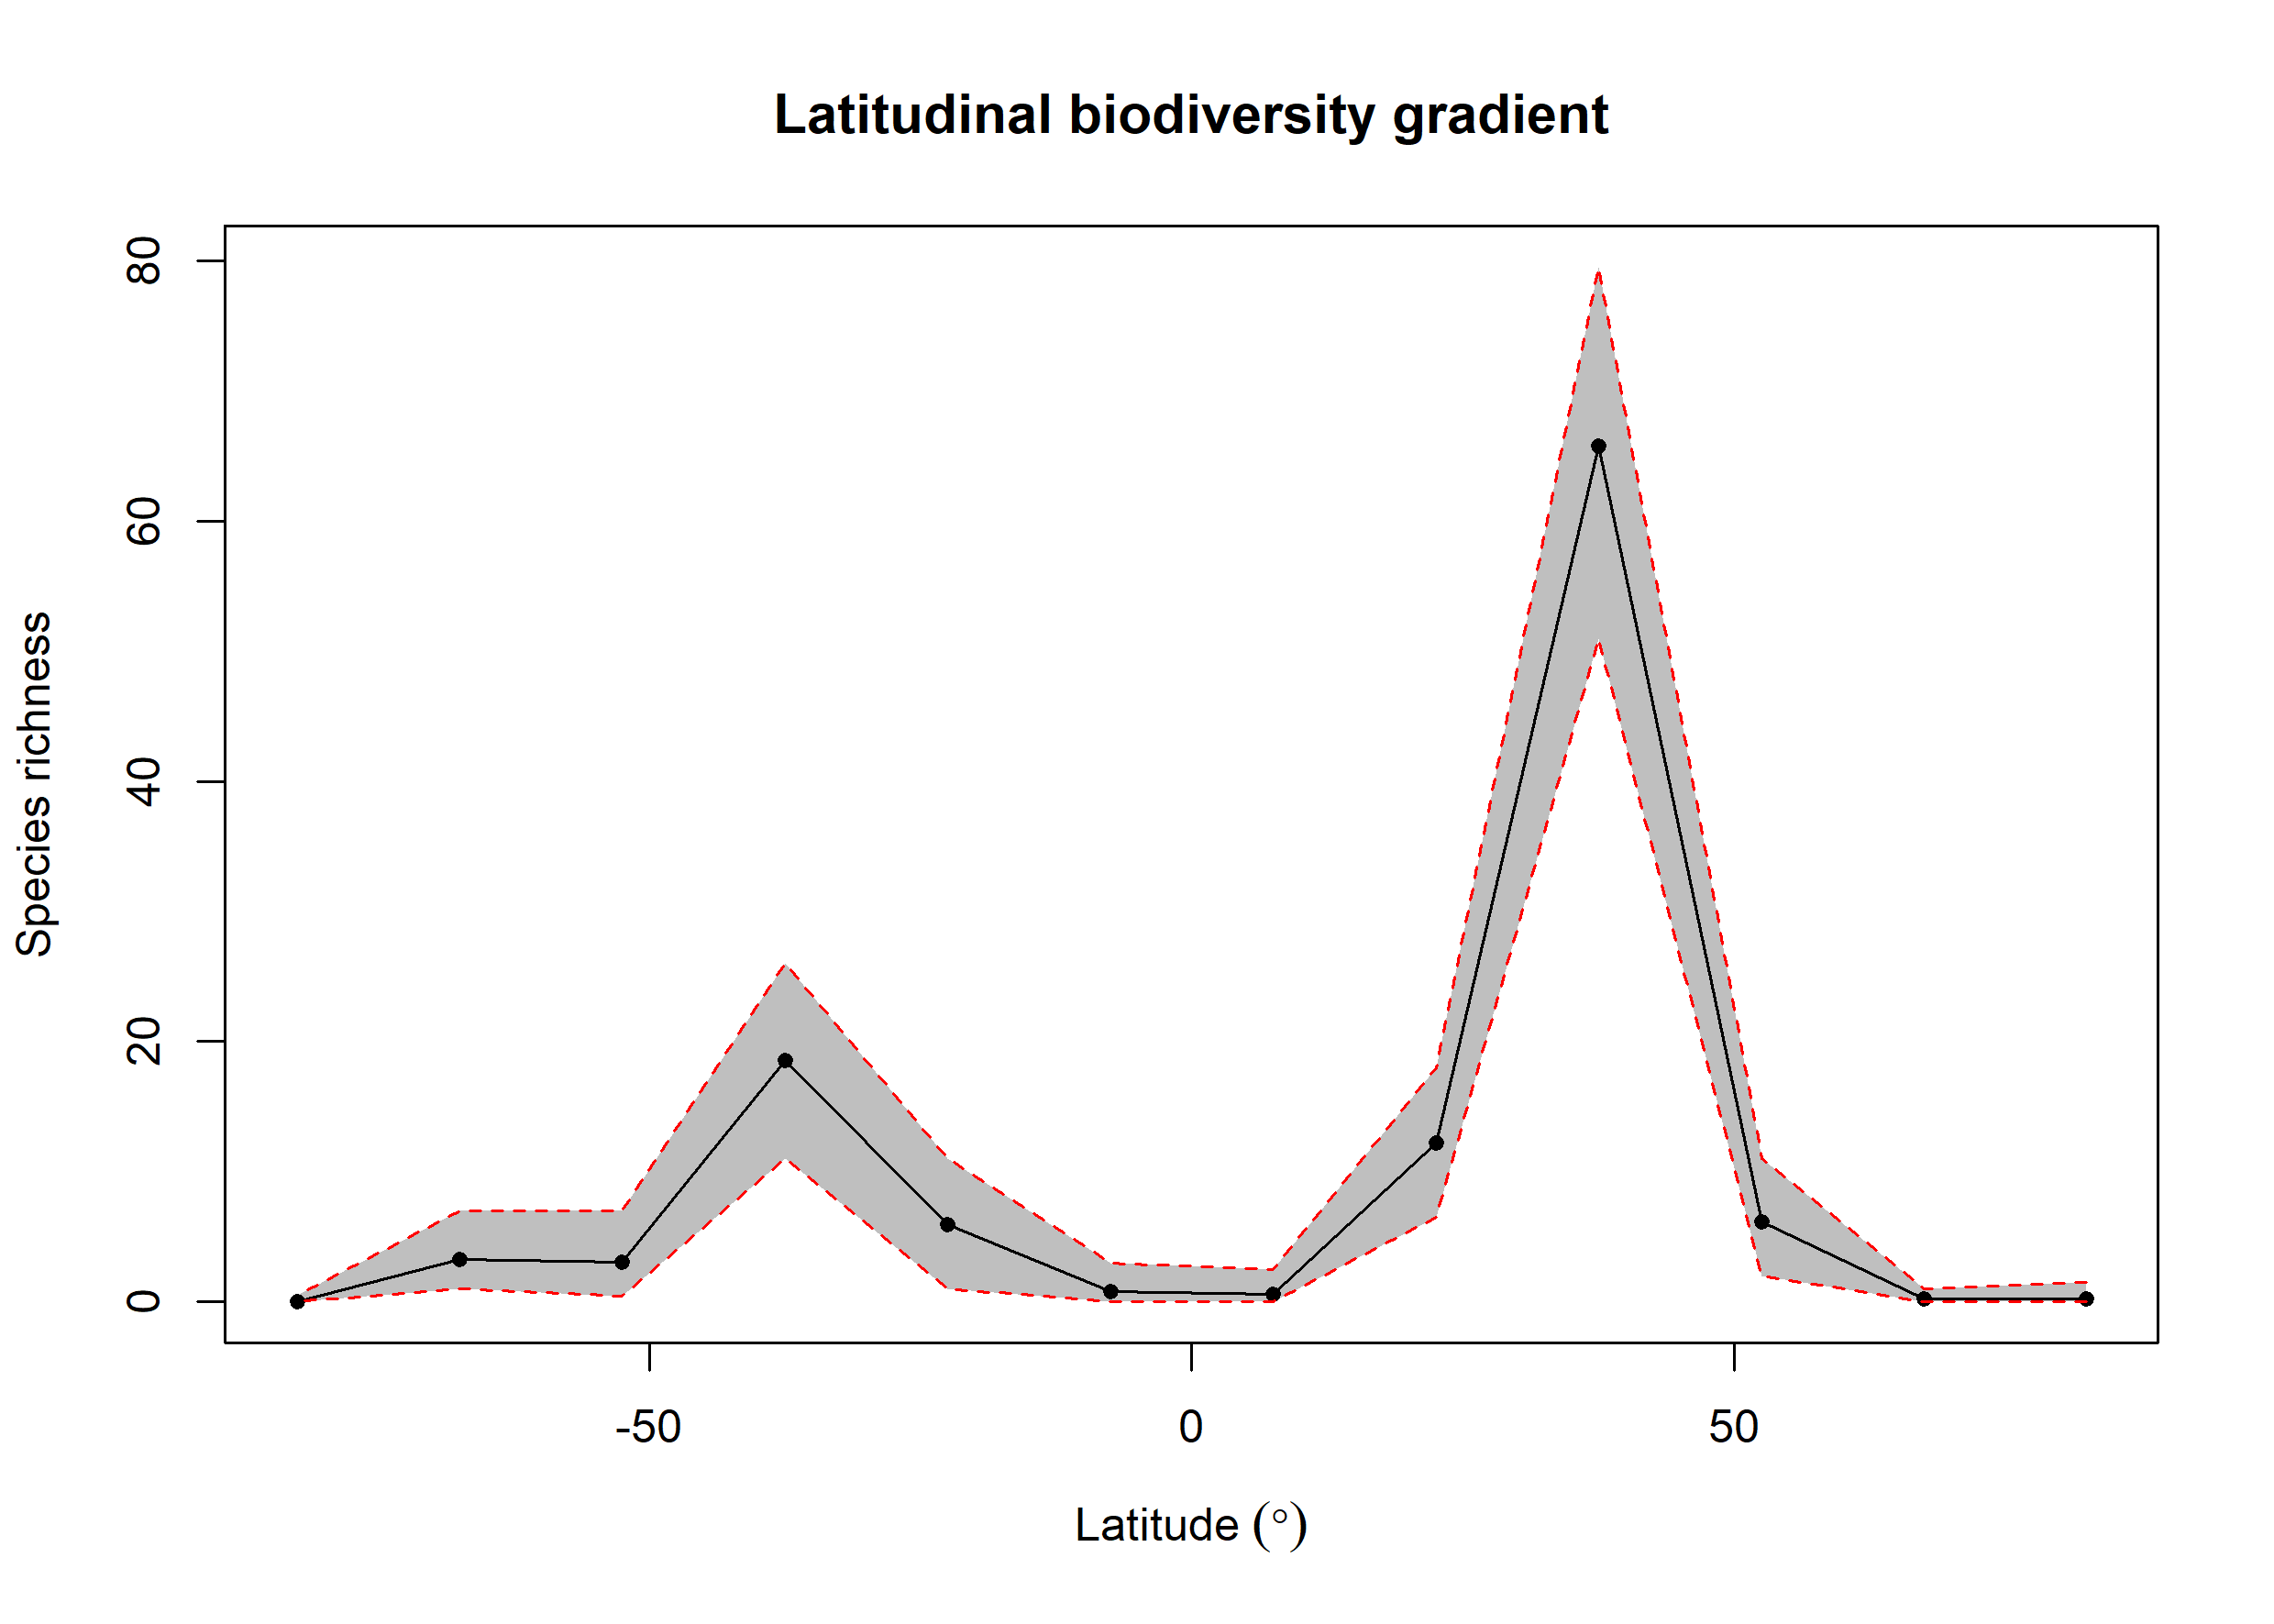

Data behind this chart, as committed beside it:
bin, max, min, mid, hemisphere, mean_richness, CI.Lower, CI.Upper
1, 90, 75, 82.5, N, 0.23, 0, 1.525
2, 75, 60, 67.5, N, 0.24, 0, 1
3, 60, 45, 52.5, N, 6.17, 2, 11
4, 45, 30, 37.5, N, 65.77, 51, 79.53
5, 30, 15, 22.5, N, 12.2, 6.475, 18
6, 15, 0, 7.5, N, 0.59, 0, 2.525
7, 0, -15, -7.5, S, 0.78, 0, 3
8, -15, -30, -22.5, S, 5.95, 1, 11
9, -30, -45, -37.5, S, 18.59, 11, 26
10, -45, -60, -52.5, S, 3.03, 0.475, 7
11, -60, -75, -67.5, S, 3.26, 1, 7
12, -75, -90, -82.5, S, 0.04, 0, 0.525
